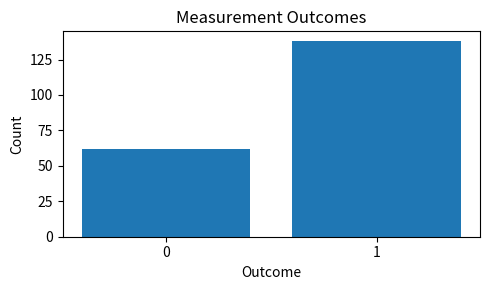
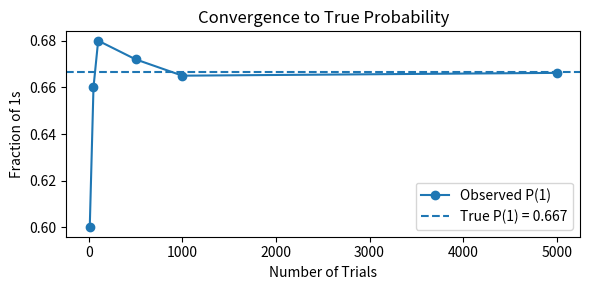

Reproduce these figures in Python, in order. (Note: this script raises an exception after producing the figures.)
# ── Step 1: Import libraries ──────────────────────────────────────────────────
# These lines load the tools we need. You don't need to change anything here.

import numpy as np
import matplotlib.pyplot as plt
%matplotlib inline

try:
    import ipywidgets as widgets
    from IPython.display import display
    widgets_available = True
    print("✅ All libraries loaded successfully!")
except ImportError:
    widgets_available = False
    print("⚠️ ipywidgets not found. Sliders will not work.")
    print("To fix: run pip install ipywidgets in a terminal.")

# ── Step 2: Define qubit helper functions ─────────────────────────────────────

def normalize(alpha, beta):
    """Rescale alpha and beta so that |alpha|^2 + |beta|^2 = 1."""
    norm = np.sqrt(abs(alpha)**2 + abs(beta)**2)
    return alpha / norm, beta / norm

def create_qubit(alpha, beta):
    """Build a qubit state vector [alpha, beta] and normalize it."""
    a, b = normalize(alpha, beta)
    return np.array([a, b])

def measure(qubit):
    """Simulate one measurement of the qubit."""
    p0 = abs(qubit[0])**2
    p1 = abs(qubit[1])**2
    return np.random.choice([0, 1], p=[p0, p1])

def run_experiment(qubit, trials=1000):
    """Measure the qubit repeatedly and return the outcomes."""
    return [measure(qubit) for _ in range(trials)]

print("✅ Functions defined!")

# ── Activity 1: Build a Qubit ─────────────────────────────────────────────────

alpha = 1 / np.sqrt(3)
beta  = np.sqrt(2 / 3)

psi = create_qubit(alpha, beta)

print("Qubit state vector:", np.round(psi, 4))
print(f"P(0) = {abs(psi[0])**2:.4f}")
print(f"P(1) = {abs(psi[1])**2:.4f}")

print()
print("Activity 2, Single Measurements")
print("Taking 5 individual measurements:")

for i in range(5):
    result = measure(psi)
    print(f"Measurement {i+1}: {result}")

print()
print("❓ Question: Why are the results different each time?")

trials = 200
results = run_experiment(psi, trials)

count_0 = results.count(0)
count_1 = results.count(1)

print(f"Out of {trials} measurements:")
print(f"Got 0: {count_0} times")
print(f"Got 1: {count_1} times")

plt.figure(figsize=(5, 3))
plt.bar(["0", "1"], [count_0, count_1])
plt.title("Measurement Outcomes")
plt.xlabel("Outcome")
plt.ylabel("Count")
plt.tight_layout()
plt.show()

sizes = [10, 50, 100, 500, 1000, 5000]
proportions = []

for t in sizes:
    r = run_experiment(psi, t)
    proportions.append(r.count(1) / t)

true_p1 = abs(psi[1])**2

plt.figure(figsize=(6, 3))
plt.plot(sizes, proportions, marker='o', label="Observed P(1)")
plt.axhline(y=true_p1, linestyle='--', label=f"True P(1) = {true_p1:.3f}")
plt.title("Convergence to True Probability")
plt.xlabel("Number of Trials")
plt.ylabel("Fraction of 1s")
plt.legend()
plt.tight_layout()
plt.show()

def measure_with_collapse(qubit):
    outcome = measure(qubit)
    if outcome == 0:
        collapsed_state = np.array([1, 0])
    else:
        collapsed_state = np.array([0, 1])
    return outcome, collapsed_state

outcome, collapsed = measure_with_collapse(psi)

print(f"First measurement result: {outcome}")
print(f"State after collapse: {collapsed}")

second = measure(collapsed)
print(f"Second measurement result: {second}")

if widgets_available:
    def interactive_qubit(alpha_val, beta_val, trials_val):
        psi_interactive = create_qubit(alpha_val, beta_val)
        results = run_experiment(psi_interactive, trials_val)

        c0 = results.count(0)
        c1 = results.count(1)

        print("Qubit state vector:", np.round(psi_interactive, 4))
        print(f"P(0) = {abs(psi_interactive[0])**2:.4f}")
        print(f"P(1) = {abs(psi_interactive[1])**2:.4f}")

        plt.figure(figsize=(5, 3))
        plt.bar(["0", "1"], [c0, c1])
        plt.title(f"Measurement Results ({trials_val} trials)")
        plt.show()

    alpha_slider = widgets.FloatSlider(value=0.6, min=-1.0, max=1.0, step=0.05, description='alpha')
    beta_slider = widgets.FloatSlider(value=0.8, min=-1.0, max=1.0, step=0.05, description='beta')
    trials_slider = widgets.IntSlider(value=200, min=10, max=2000, step=10, description='trials')

    ui = widgets.VBox([alpha_slider, beta_slider, trials_slider])
    out = widgets.interactive_output(
        interactive_qubit,
        {'alpha_val': alpha_slider, 'beta_val': beta_slider, 'trials_val': trials_slider}
    )

    display(ui, out)
else:
    print("Interactive sliders are not available.")

import numpy as np
import matplotlib.pyplot as plt
import ipywidgets as widgets
from IPython.display import display, clear_output

I = np.eye(2)

X = np.array([[0, 1],
              [1, 0]])

H = (1 / np.sqrt(2)) * np.array([[1, 1],
                                   [1, -1]])

CNOT = np.array([
    [1, 0, 0, 0],
    [0, 1, 0, 0],
    [0, 0, 0, 1],
    [0, 0, 1, 0]
])

gate_dict = {
    "I (Identity)": I,
    "X (Pauli-X / NOT)": X,
    "H (Hadamard)": H
}

print("✅ Gate matrices defined!")

alpha_w = widgets.FloatSlider(value=1.0, min=-1.0, max=1.0, step=0.1, description='α')
beta_w  = widgets.FloatSlider(value=0.0, min=-1.0, max=1.0, step=0.1, description='β')

gate_w = widgets.Dropdown(
    options=['None (no gate)', 'H (Hadamard)', 'X (Pauli-X)'],
    value='H (Hadamard)',
    description='Gate:'
)

output_w = widgets.Output()

def compute_state_1qubit():
    state = np.array([alpha_w.value, beta_w.value], dtype=complex)
    norm = np.linalg.norm(state)
    if norm == 0:
        return None
    state = state / norm

    if gate_w.value == 'H (Hadamard)':
        state = H @ state
    elif gate_w.value == 'X (Pauli-X)':
        state = X @ state

    return state

def update_display_1qubit(change=None):
    with output_w:
        clear_output(wait=True)
        state = compute_state_1qubit()
        if state is None:
            print("Invalid state: both amplitudes cannot be zero.")
            return

        probs = np.abs(state)**2
        print(f"P(0) = {probs[0]:.4f}")
        print(f"P(1) = {probs[1]:.4f}")

        plt.figure(figsize=(4, 3))
        plt.bar(['|0⟩', '|1⟩'], probs)
        plt.ylim(0, 1.1)
        plt.show()

for w in [alpha_w, beta_w, gate_w]:
    w.observe(update_display_1qubit, names='value')

display(widgets.VBox([alpha_w, beta_w, gate_w, output_w]))
update_display_1qubit()

gate_selector = widgets.Dropdown(
    options=list(gate_dict.keys()),
    description='Gate:'
)

add_btn3 = widgets.Button(description="Add Gate")
clear_btn3 = widgets.Button(description="Clear Circuit")

output3 = widgets.Output()
circuit = []

def run_circuit():
    state = np.array([1, 0], dtype=complex)
    for g in circuit:
        state = gate_dict[g] @ state
    return state

def update_circuit_display():
    with output3:
        clear_output(wait=True)
        state = run_circuit()
        probs = np.abs(state)**2

        print("Circuit:", " → ".join(circuit) if circuit else "empty")
        print(f"P(0) = {probs[0]:.4f}")
        print(f"P(1) = {probs[1]:.4f}")

        plt.figure(figsize=(4, 3))
        plt.bar(['|0⟩', '|1⟩'], probs)
        plt.ylim(0, 1.1)
        plt.show()

def add_gate(b):
    circuit.append(gate_selector.value)
    update_circuit_display()

def clear_circuit(b):
    circuit.clear()
    update_circuit_display()

add_btn3.on_click(add_gate)
clear_btn3.on_click(clear_circuit)

display(widgets.VBox([
    gate_selector,
    widgets.HBox([add_btn3, clear_btn3]),
    output3
]))

update_circuit_display()

toggle_H = widgets.Checkbox(value=True, description='Apply H to qubit 1')
toggle_CNOT = widgets.Checkbox(value=True, description='Apply CNOT')

output2 = widgets.Output()

def compute_two_qubit_state():
    state = np.array([1, 0, 0, 0], dtype=complex)

    if toggle_H.value:
        state = np.kron(H, I) @ state

    if toggle_CNOT.value:
        state = CNOT @ state

    return state

def update_two_qubit(change=None):
    with output2:
        clear_output(wait=True)
        state = compute_two_qubit_state()
        probs = np.abs(state)**2

        labels = ['|00⟩', '|01⟩', '|10⟩', '|11⟩']

        for label, p in zip(labels, probs):
            print(f"{label}: {p:.3f}")

        plt.figure(figsize=(5, 3))
        plt.bar(labels, probs)
        plt.ylim(0, 1.1)
        plt.title("Two-Qubit State Probabilities")
        plt.show()

for w in [toggle_H, toggle_CNOT]:
    w.observe(update_two_qubit, names='value')

display(widgets.VBox([toggle_H, toggle_CNOT, output2]))
update_two_qubit()
